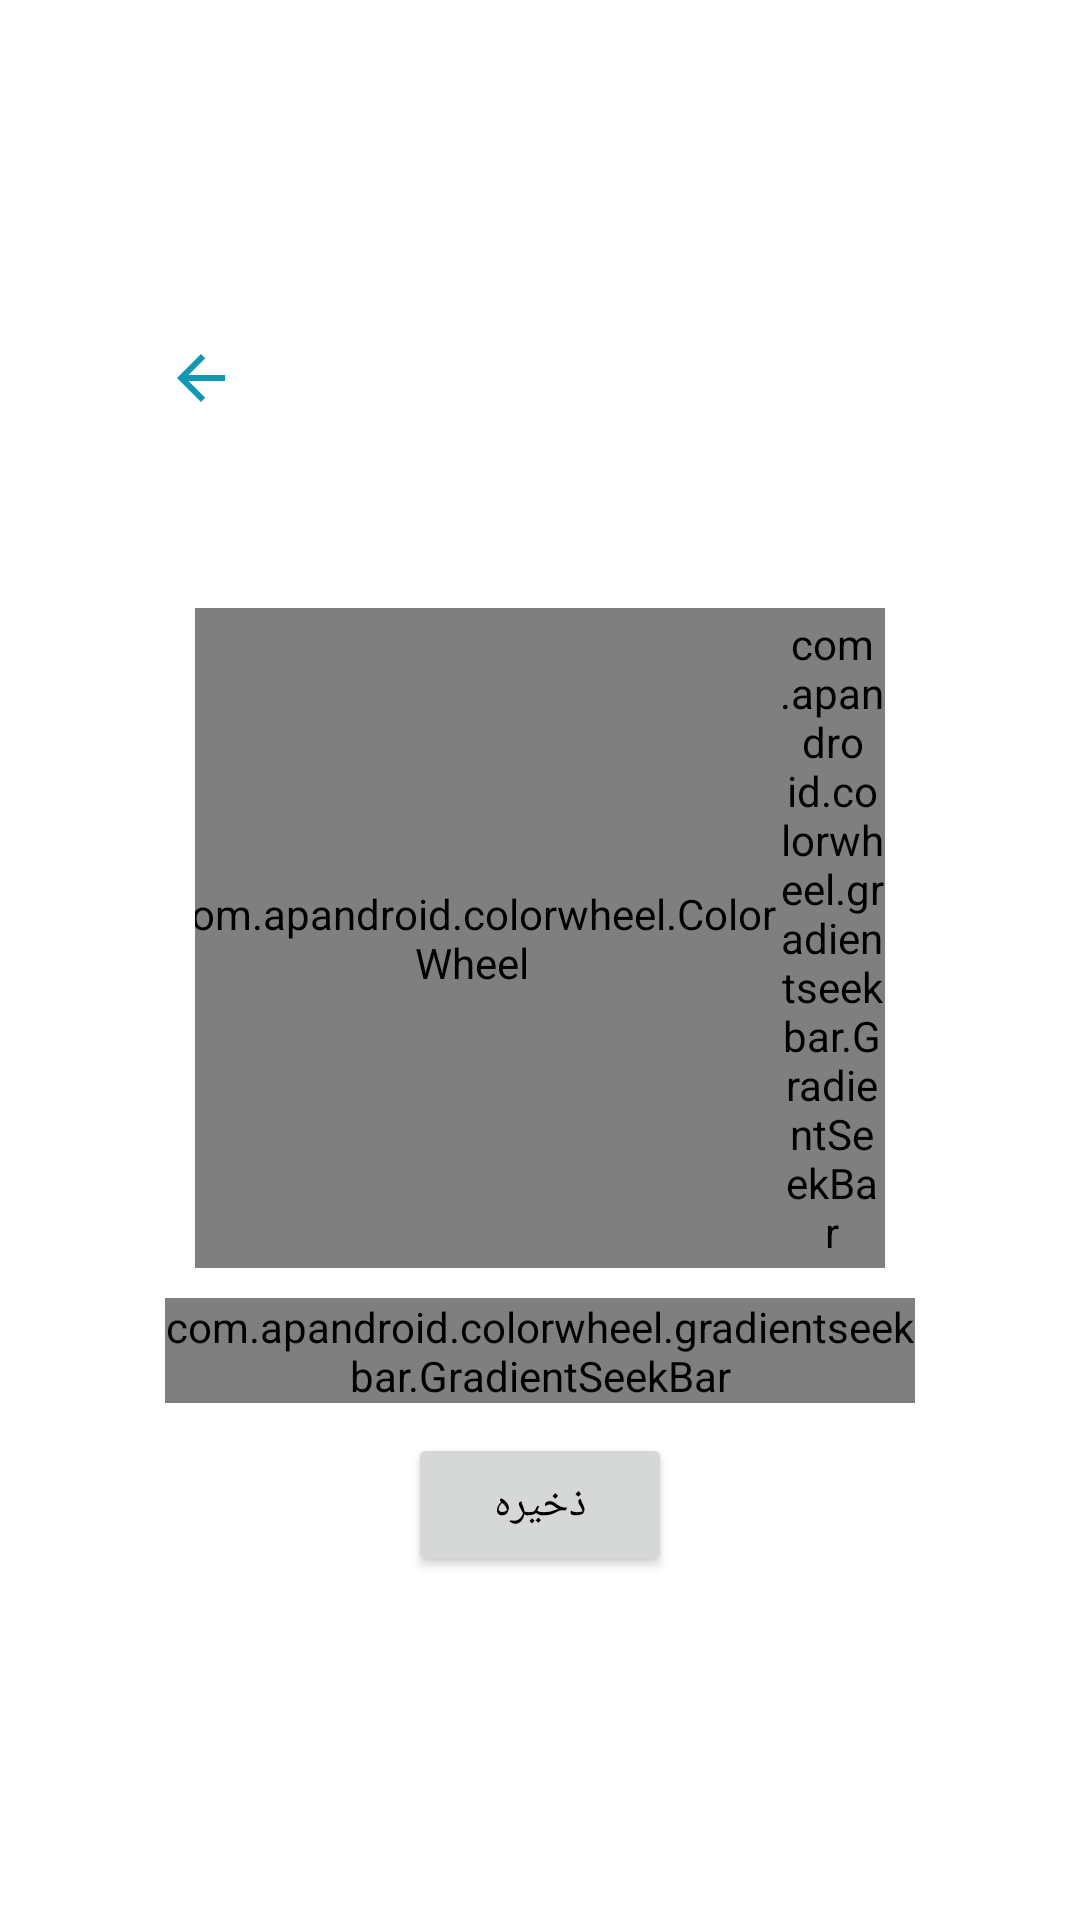

Write the Android layout XML for this screen, with the resource values it uses.
<!-- AndroidManifest.xml: application theme Theme.SherApp -->
<!-- res/layout/color_background_text_mian_fab_layout.xml -->
<?xml version="1.0" encoding="utf-8"?>
<FrameLayout xmlns:android="http://schemas.android.com/apk/res/android"
    xmlns:app="http://schemas.android.com/apk/res-auto"
    xmlns:tools="http://schemas.android.com/tools"
    android:layout_width="match_parent"
    android:layout_height="match_parent"
    android:layout_gravity="center"
    android:background="#00FFFFFF">

    <androidx.constraintlayout.widget.ConstraintLayout
        android:layout_width="match_parent"
        android:layout_height="wrap_content"
        android:layout_gravity="center"
        app:layout_constraintBottom_toBottomOf="parent"
        app:layout_constraintEnd_toEndOf="parent"
        app:layout_constraintStart_toStartOf="parent"
        app:layout_constraintTop_toTopOf="parent"
        tools:ignore="MissingConstraints">


        <androidx.constraintlayout.widget.ConstraintLayout
            android:id="@+id/constraintLayout5"
            android:layout_width="wrap_content"
            android:layout_height="0dp"
            android:layout_weight="8.5"
            style="subFabItemBackground"
            app:layout_constraintEnd_toEndOf="parent"
            app:layout_constraintStart_toStartOf="parent"
            app:layout_constraintTop_toTopOf="parent">


            <LinearLayout
                android:id="@+id/linear_background"
                android:layout_width="@dimen/_230sdp"
                android:layout_height="wrap_content"
                android:orientation="vertical"
                android:padding="20dp">


                <ImageView
                    android:id="@+id/image_background_dialog_size"
                    android:layout_width="wrap_content"
                    android:layout_height="wrap_content"
                    android:layout_marginBottom="10dp"
                    android:src="@drawable/ic_back" />

                <TextView
                    android:id="@+id/text_back_color_dialog"
                    android:layout_width="wrap_content"
                    android:layout_height="wrap_content"
                    android:layout_gravity="center"
                    android:layout_margin="10dp"
                    android:text="تغییر رنگ پس زمینه"
                    android:textColor="@color/white"
                    android:textSize="18sp" />

                <LinearLayout
                    android:layout_width="match_parent"
                    android:layout_height="wrap_content"
                    android:layout_gravity="right"
                    android:layout_margin="10dp"
                    android:gravity="right"
                    android:orientation="horizontal">

                    <com.apandroid.colorwheel.ColorWheel
                        android:id="@+id/colorWheel"
                        android:layout_width="205dp"
                        android:layout_height="match_parent"
                        android:layout_gravity="right" />

                    <com.apandroid.colorwheel.gradientseekbar.GradientSeekBar
                        android:id="@+id/backverticalgradientSeekBar"
                        android:layout_width="35dp"
                        android:layout_height="220dp"
                        android:layout_gravity="center"
                        app:asb_orientation="vertical" />

                </LinearLayout>

                <com.apandroid.colorwheel.gradientseekbar.GradientSeekBar
                    android:id="@+id/backhorizontalgradientSeekBar"
                    android:layout_width="250dp"
                    android:layout_height="35dp"
                    app:asb_orientation="horizontal"/>

                <Button
                    android:id="@+id/btn_save_dialog_background"
                    android:layout_width="wrap_content"
                    android:layout_height="wrap_content"
                    android:layout_gravity="center"
                    android:layout_marginTop="10dp"
                    style="@style/subscriptionStyle"
                    android:text="ذخیره" />

            </LinearLayout>


        </androidx.constraintlayout.widget.ConstraintLayout>


    </androidx.constraintlayout.widget.ConstraintLayout>

</FrameLayout>
<!-- resources referenced by this layout -->
<resources>
  <color name="white">#FFFFFFFF</color>
  <!-- drawable ic_back (drawable) -->
  <vector android:height="24dp" android:tint="#1199B1"
      android:viewportHeight="24" android:viewportWidth="24"
      android:width="24dp" xmlns:android="http://schemas.android.com/apk/res/android">
      <path android:fillColor="@android:color/white" android:pathData="M20,11H7.83l5.59,-5.59L12,4l-8,8 8,8 1.41,-1.41L7.83,13H20v-2z"/>
  </vector>
  <style name="subscriptionStyle" parent="Theme.AppCompat.Light">
          <item name="android:textColor">@color/black</item>
      </style>
  <style name="Theme.SherApp" parent="Theme.MaterialComponents.DayNight.NoActionBar">
          
          <item name="colorPrimary">@color/primaryColor</item>
          <item name="colorPrimaryVariant">@color/primaryColor</item>
          <item name="colorOnPrimary">@color/white</item>
          
          <item name="colorSecondary">@color/teal_200</item>
          <item name="colorSecondaryVariant">@color/teal_700</item>
          <item name="colorOnSecondary">@color/black</item>
          
          <item name="android:statusBarColor" tools:targetApi="l">?attr/colorPrimaryVariant</item>
          
          <item name="android:dialogTheme">@style/fabStyleLight</item>
          <item name="android:textColor">@color/black</item>
  
      </style>
  <color name="black">#FF000000</color>
  <color name="primaryColor">#2F989F</color>
  <color name="teal_200">#FF03DAC5</color>
  <color name="teal_700">#FF018786</color>
  <style name="fabStyleLight" parent="Theme.AppCompat.DayNight.Dialog">
          <item name="tint">@color/black</item>
          <item name="android:textColor">@color/white</item>
          <item name="android:background">@drawable/fab_style_light</item>
      </style>
  <!-- drawable fab_style_light (drawable) -->
  <?xml version="1.0" encoding="utf-8"?>
  <shape xmlns:android="http://schemas.android.com/apk/res/android">
  
      <solid android:color="#9A303030"/>
      <corners android:topLeftRadius="35dp" android:bottomLeftRadius="35dp" android:bottomRightRadius="35dp"/>
  
  </shape>
</resources>
